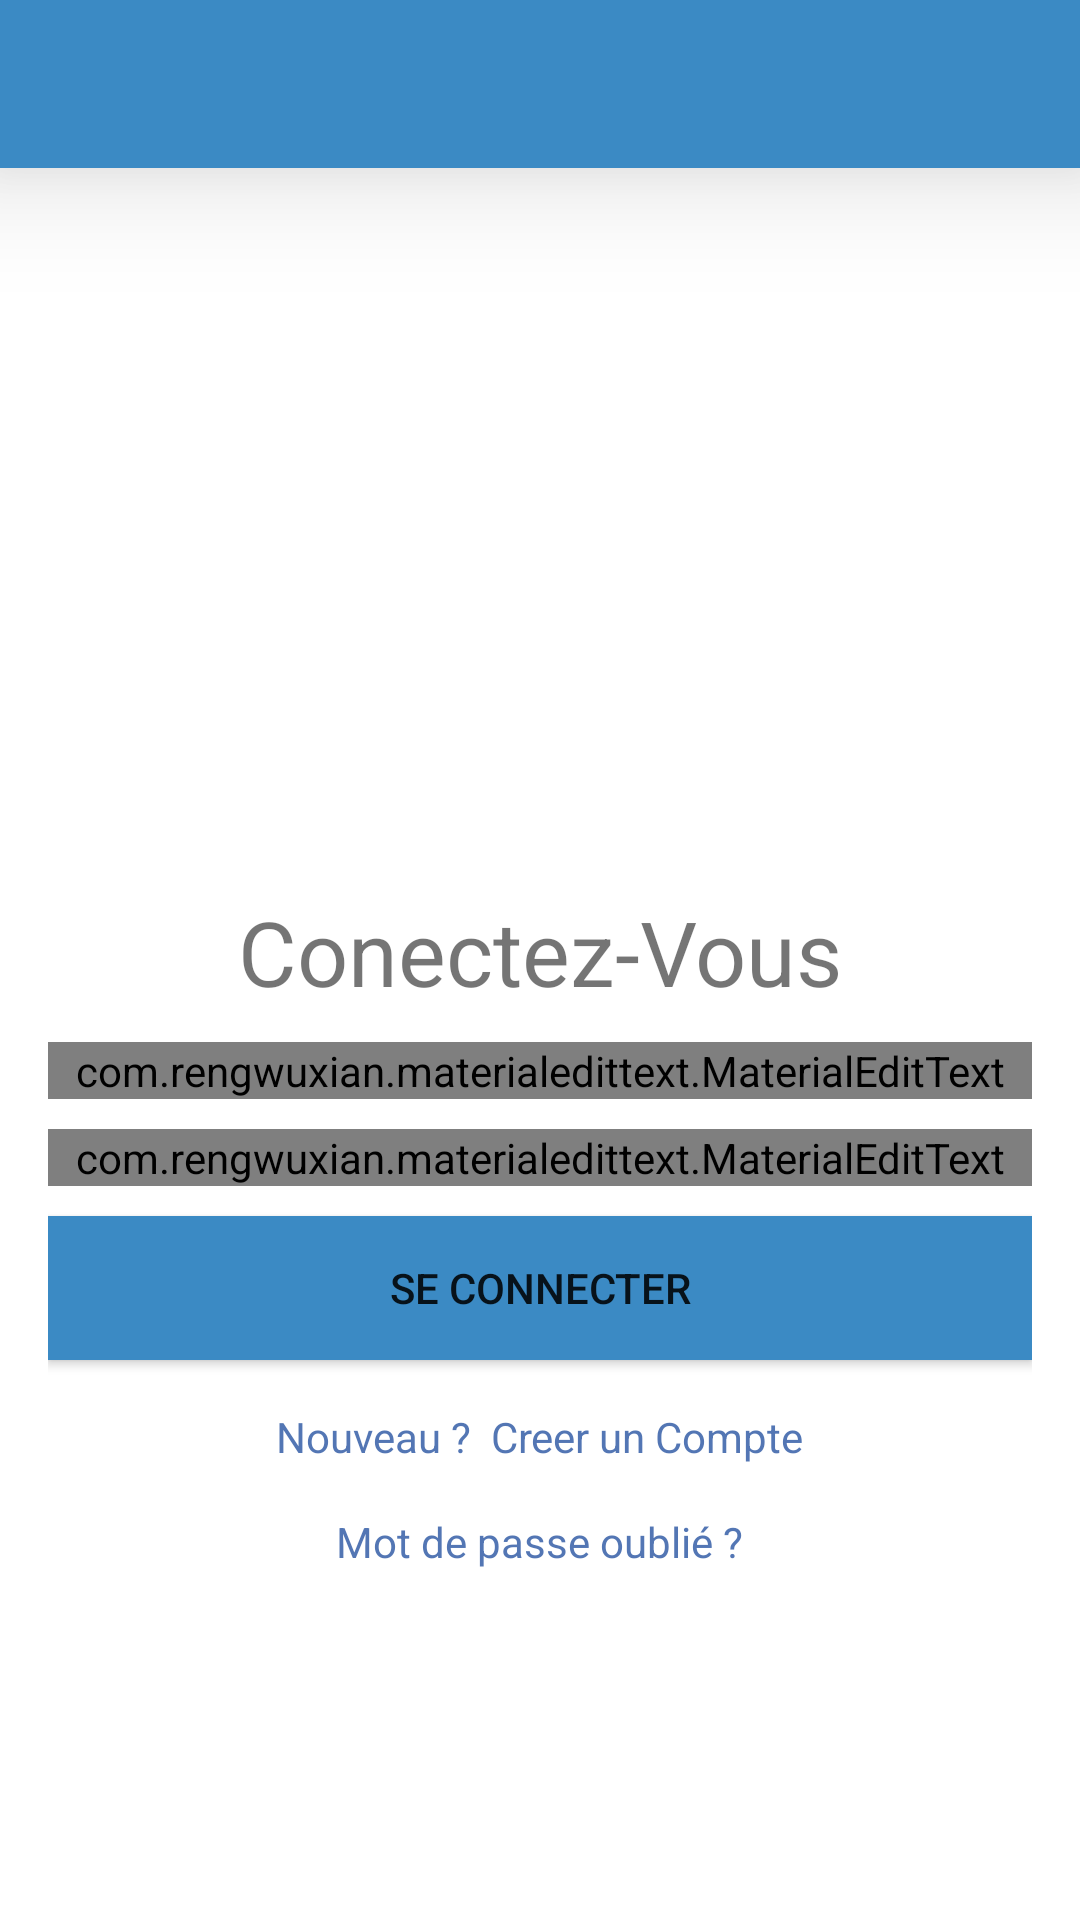

Write the Android layout XML for this screen, with the resource values it uses.
<!-- AndroidManifest.xml: application theme AppTheme -->
<!-- res/layout/activity_log.xml -->
<?xml version="1.0" encoding="utf-8"?>
<RelativeLayout

    xmlns:android="http://schemas.android.com/apk/res/android"

    xmlns:app="http://schemas.android.com/apk/res-auto"
    xmlns:tools="http://schemas.android.com/tools"
    android:layout_width="match_parent"
    android:layout_height="match_parent"
    tools:context=".RegisterActivity">
    <include
        layout="@layout/bar_layout"
        android:id="@+id/toolbar"/>

    <LinearLayout
        android:layout_width="match_parent"
        android:layout_height="wrap_content"
        android:layout_below="@id/toolbar"
        android:layout_marginTop="225dp"
        android:gravity="center_horizontal"
        android:orientation="vertical"

        android:padding="16dp">

        <TextView
            style="bold"
            android:layout_width="wrap_content"
            android:layout_height="wrap_content"
            android:text="Conectez-Vous"
            android:textSize="30dp" />


        <com.rengwuxian.materialedittext.MaterialEditText
            android:id="@+id/email"
            android:inputType="textEmailAddress"
            android:layout_width="match_parent"
            android:layout_height="wrap_content"
            android:layout_marginTop="10dp"
            android:hint="Email"
            app:met_floatingLabel="normal" />

        <com.rengwuxian.materialedittext.MaterialEditText
            android:id="@+id/pswrd"
            android:layout_width="match_parent"
            android:layout_height="wrap_content"
            android:layout_marginTop="10dp"
            android:hint="Password"
            android:inputType="textPassword"
            app:met_floatingLabel="normal" />

        <Button
            android:id="@+id/loginbtn"
            android:layout_width="match_parent"
            android:layout_height="wrap_content"
            android:layout_marginTop="10dp"
            android:text="Se Connecter"
            android:background="@color/colorPrimary"/>
        <TextView
            android:id="@+id/createText"
            android:layout_width="wrap_content"
            android:layout_height="wrap_content"
            android:layout_marginTop="16dp"
            android:text="Nouveau ?  Creer un Compte"
            android:textColor="#D8345da7"
            app:layout_constraintEnd_toEndOf="parent"
            app:layout_constraintStart_toStartOf="parent"
            app:layout_constraintTop_toBottomOf="@+id/reg" />

        <TextView
            android:id="@+id/pswrdText"
            android:layout_width="wrap_content"
            android:layout_height="wrap_content"
            android:layout_marginTop="16dp"
            android:text="Mot de passe oublié ?"
            android:textColor="#D8345da7"
            app:layout_constraintEnd_toEndOf="parent"
            app:layout_constraintStart_toStartOf="parent"
            app:layout_constraintTop_toBottomOf="@+id/forgotPswrd" />
    </LinearLayout>
    <ProgressBar
        android:id="@+id/progressBar"
        style="?android:attr/progressBarStyle"
        android:layout_width="wrap_content"
        android:layout_height="wrap_content"
        android:visibility="invisible"
        android:layout_marginStart="180dp"
        android:layout_marginTop="650dp"
        />
</RelativeLayout>
<!-- res/layout/bar_layout.xml (included above) -->
<?xml version="1.0" encoding="utf-8"?>
<com.google.android.material.appbar.MaterialToolbar xmlns:android="http://schemas.android.com/apk/res/android"
    android:layout_width="match_parent"
    android:layout_height="wrap_content"
    xmlns:app="http://schemas.android.com/apk/res-auto"
    android:id="@+id/toolbar"
    android:elevation="24dp"
    android:background="@color/colorPrimary"
    app:titleTextColor="@color/white"
    android:theme="@style/ThemeOverlay.MaterialComponents.Dark.ActionBar"
    app:popupTheme="@style/MenuStyle">

</com.google.android.material.appbar.MaterialToolbar>
<!-- resources referenced by this layout -->
<resources>
  <color name="colorPrimary">#3b8ac4</color>
  <color name="white">#FFFFFF</color>
  <style name="MenuStyle" parent="Theme.MaterialComponents.Light.NoActionBar">
          <item name="android:background">@android:color/white</item>
      </style>
  <style name="AppTheme" parent="Theme.MaterialComponents.Light.NoActionBar">
          
          <item name="colorPrimary">@color/colorPrimary</item>
          <item name="colorPrimaryDark">@color/colorPrimaryDark</item>
          <item name="colorAccent">@color/colorAccent</item>
      </style>
  <color name="colorPrimaryDark">#D8345da7</color>
  <color name="colorAccent">#03A9F4</color>
</resources>
